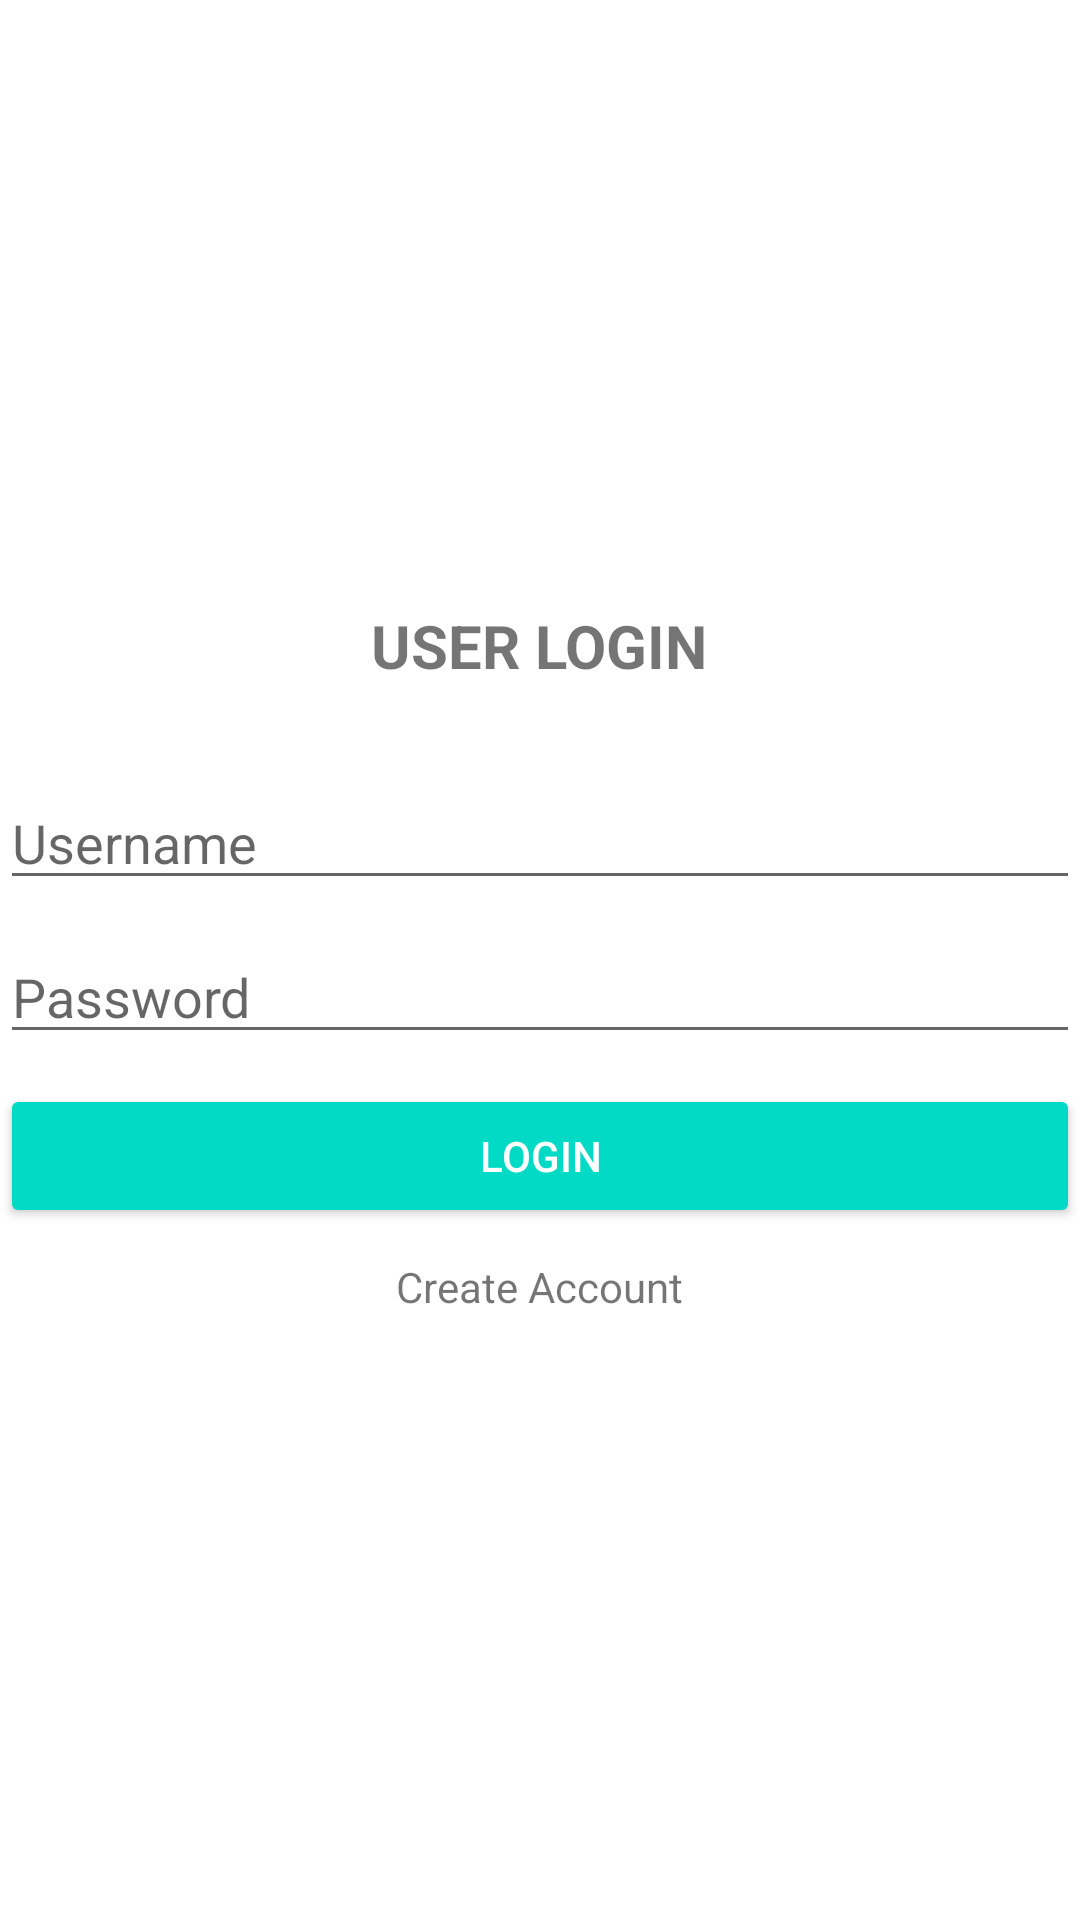

Android layout source for this screen:
<!-- AndroidManifest.xml: application theme Theme.Tugas110118425 -->
<!-- res/layout/activity_login.xml -->
<?xml version="1.0" encoding="utf-8"?>

<LinearLayout
    xmlns:android="http://schemas.android.com/apk/res/android"
    xmlns:app="http://schemas.android.com/apk/res-auto"
    xmlns:tools="http://schemas.android.com/tools"
    android:layout_width="match_parent"
    android:layout_height="match_parent"
    android:layout_marginLeft="30dp"
    android:layout_marginRight="30dp"
    android:orientation="vertical"
    android:gravity="center"
    tools:context=".login">

    <TextView
        android:layout_width="wrap_content"
        android:layout_height="wrap_content"
        android:text="USER LOGIN"
        android:layout_margin="30dp"
        android:textStyle="bold"
        android:textSize="20sp"/>
    <EditText
        android:id="@+id/txUsername"
        android:layout_width="match_parent"
        android:layout_height="wrap_content"
        android:layout_marginBottom="10dp"
        android:hint="Username"
        android:inputType="textPersonName"/>
    <EditText
        android:id="@+id/txPassword"
        android:layout_width="match_parent"
        android:layout_height="wrap_content"
        android:layout_marginBottom="10dp"
        android:hint="Password"
        android:inputType="textPassword"/>
    <Button
        android:id="@+id/btnLogin"
        android:layout_width="match_parent"
        android:layout_height="wrap_content"
        android:text="Login"
        android:layout_marginBottom="10dp"
        style="@style/Widget.AppCompat.Button.Colored"/>
    <TextView
        android:id="@+id/tvCreateAccount"
        android:layout_width="wrap_content"
        android:layout_height="wrap_content"
        android:text="Create Account"
        android:layout_marginBottom="30dp"/>

</LinearLayout>
<!-- resources referenced by this layout -->
<resources>
  <style name="Theme.Tugas110118425" parent="Theme.MaterialComponents.DayNight.DarkActionBar">
          
          <item name="colorPrimary">@color/purple_500</item>
          <item name="colorPrimaryVariant">@color/purple_700</item>
          <item name="colorOnPrimary">@color/white</item>
          
          <item name="colorSecondary">@color/teal_200</item>
          <item name="colorSecondaryVariant">@color/teal_700</item>
          <item name="colorOnSecondary">@color/black</item>
          
          <item name="android:statusBarColor" tools:targetApi="l">?attr/colorPrimaryVariant</item>
          
      </style>
  <!-- not gathered from this repository: default colours our renderer supplied (Android Studio template values) -->
  <color name="purple_500">#FF6200EE</color>
  <color name="purple_700">#FF3700B3</color>
  <color name="teal_200">#FF03DAC5</color>
  <color name="teal_700">#FF018786</color>
  <color name="black">#FF000000</color>
  <color name="white">#FFFFFFFF</color>
</resources>
